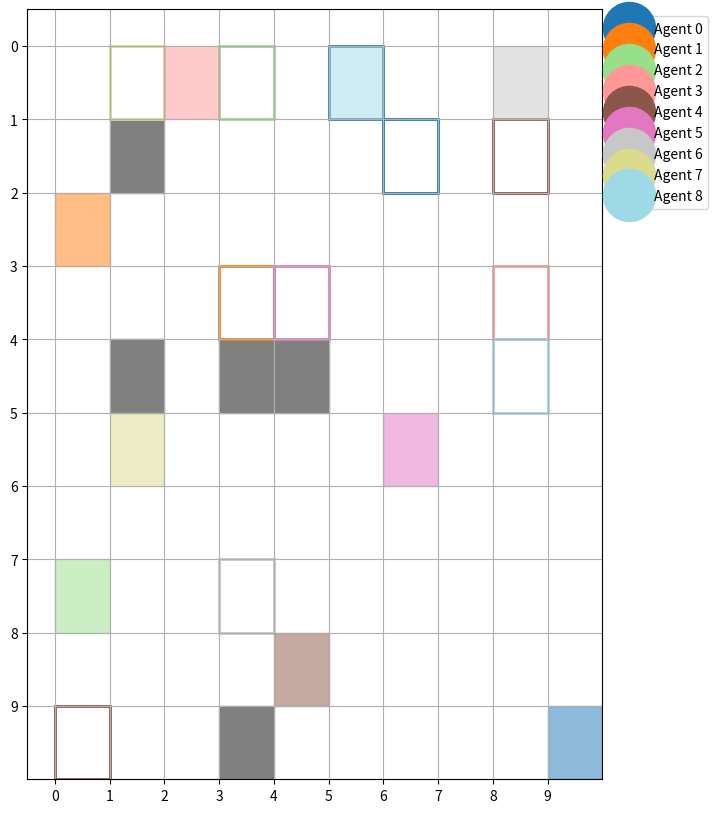

Write the Python code that produced this figure. (Note: this script raises an exception after producing the figure.)
import matplotlib.pyplot as plt
from matplotlib.patches import Rectangle,Polygon
from matplotlib.animation import FuncAnimation
from matplotlib.lines import Line2D
import numpy as np
import heapq


#HOW TO RUN
#run 'pip3 install matplotlib'
#swappable grid exmaples below, simply uncomment the single grid and single agent set you want to test
#and comment out the previous grid and agent set.






import time
start = time.time()

##1 example

# grid = [
#     [0, 0, 0, 0, 0],
#     [0, 1, 1, 0, 0],
#     [0, 1, 0, 1, 0],
#     [0, 0, 0, 0, 0],
#     [0, 0, 0, 0, 0]
# ]



# agents = {
#     0: {'start': (0, 0, 0), 'goal': [(2, 2, 0), (4, 4, 0)]},
#     1: {'start': (1, 3, 0), 'goal': [(3, 1, 0), (1, 0, 0)]},
#     2: {'start': (0, 2, 0), 'goal': [(3, 3, 0), (0, 2, 0)]},
# }




##example 2, slightly larger grid with 2 agents sets to choose from (comment one at a time to individually test), they are the same but in different order


# grid = [
#   [0, 0, 0, 0, 0, 0, 0, 0, 0, 0],
#   [0, 1, 0, 0, 0, 0, 0, 0, 0, 0],
#   [0, 0, 0, 0, 0, 0, 0, 0, 0, 0],
#   [0, 0, 0, 0, 0, 0, 0, 0, 0, 0],
#   [0, 1, 0, 1, 1, 0, 0, 0, 0, 0],  
#   [0, 0, 0, 0, 0, 0, 0, 0, 0, 0],
#   [0, 0, 0, 0, 0, 0, 0, 0, 0, 0],
#   [0, 0, 0, 0, 0, 0, 0, 0, 0, 0],
#   [0, 0, 0, 0, 0, 0, 0, 0, 0, 0],
#   [0, 0, 0, 1, 0, 0, 0, 0, 0, 0],     
# ]

# agents = {
#     0: {'start': (0, 0, 0), 'goal': [(1, 6, 0), (9, 9, 0)]},      
#     1: {'start': (1, 3, 0), 'goal': [(3, 3, 0), (2, 0, 0)]},     
#     2: {'start': (2, 5, 0), 'goal': [(0, 3, 0), (7, 0, 0)]}, 
#     3: {'start': (5, 5, 0), 'goal': [(3, 8, 0), (0, 2, 0)]},          
#     4: {'start': (0, 4, 0), 'goal': [(1, 8, 0), (8, 4, 0)]},     
#     5: {'start': (1, 0, 0), 'goal': [(3, 4, 0), (5, 6, 0)]},       
#     6: {'start': (0, 2, 0), 'goal': [(7, 3, 0), (0, 8, 0)]},       
#     7: {'start': (7, 8, 0), 'goal': [(0, 1, 0), (5, 1, 0)]}, 
#     8: {'start': (0, 6, 0), 'goal': [(4, 8, 0), (0, 5, 0)]}      
# }


# agents = {
#         0: {'start': (1, 0, 0), 'goal': [(3, 4, 0), (5, 6, 0)]},
#         1: {'start': (0, 2, 0), 'goal': [(7, 3, 0), (0, 8, 0)]},
#         2: {'start': (0, 0, 0), 'goal': [(1, 6, 0), (9, 9, 0)]},
#         3: {'start': (1, 3, 0), 'goal': [(3, 3, 0), (2, 0, 0)]}, 
#         4: {'start': (0, 6, 0), 'goal': [(4, 8, 0), (0, 5, 0)]},
#         5: {'start': (7, 8, 0), 'goal': [(0, 1, 0), (5, 1, 0)]},
#         6: {'start': (0, 4, 0), 'goal': [(1, 8, 0), (8, 4, 0)]},  
#         7: {'start': (5, 5, 0), 'goal': [(3, 8, 0), (0, 2, 0)]},
#         8: {'start': (2, 5, 0), 'goal': [(0, 3, 0), (7, 0, 0)]},
# }










##example 3 where I show it working with multiple pickups 

grid = [
  [0, 0, 0, 0, 0, 0, 0, 0, 0, 0],
  [0, 1, 0, 0, 0, 0, 0, 0, 0, 0],
  [0, 0, 0, 0, 0, 0, 0, 0, 0, 0],   
  [0, 0, 0, 0, 0, 0, 0, 0, 0, 0],
  [0, 1, 0, 1, 1, 0, 0, 0, 0, 0],  
  [0, 0, 0, 0, 0, 0, 0, 0, 0, 0],
  [0, 0, 0, 0, 0, 0, 0, 0, 0, 0],
  [0, 0, 0, 0, 0, 0, 0, 0, 0, 0],
  [0, 0, 0, 0, 0, 0, 0, 0, 0, 0],
  [0, 0, 0, 1, 0, 0, 0, 0, 0, 0],     
]





agents = {
    0: {'start': (0, 0, 0), 'goal': [(1, 6, 0), (0, 5, 0), (9, 9, 0)]},      
    1: {'start': (1, 3, 0), 'goal': [(3, 3, 0), (2, 0, 0)]},     
    2: {'start': (2, 5, 0), 'goal': [(0, 3, 0), (7, 0, 0)]}, 
    3: {'start': (5, 5, 0), 'goal': [(3, 8, 0), (0, 2, 0)]},          
    4: {'start': (0, 4, 0), 'goal': [(1, 8, 0), (9, 0, 0), (8, 4, 0)]},     
    5: {'start': (1, 0, 0), 'goal': [(3, 4, 0), (5, 6, 0)]},       
    6: {'start': (0, 2, 0), 'goal': [(7, 3, 0), (0, 8, 0)]},       
    7: {'start': (7, 8, 0), 'goal': [(0, 1, 0), (5, 1, 0)]}, 
    8: {'start': (0, 6, 0), 'goal': [(4, 8, 0), (0, 5, 0)]}      
}






##example 4 with large grid 


# grid = [
#   [0, 0, 0, 0, 0, 0, 0, 0, 0, 0, 1, 0, 0, 1, 0, 1, 0, 1 ,0, 0],#0
#   [0, 1, 0, 0, 0, 0, 0, 0, 0, 0 ,1, 0, 0, 0, 0, 1, 0, 0 ,0, 0],#1
#   [0, 0, 0, 0, 0, 0, 0, 0, 0, 0, 0, 0, 0, 0, 0, 0, 0, 0 ,0, 0],#2
#   [0, 0, 0, 0, 0, 0, 0, 0, 0, 0, 1, 0, 0, 0, 0, 0, 0, 0 ,0, 0],#3
#   [0, 1, 0, 1, 1, 0, 0, 0, 0, 0, 0, 0, 0, 0, 0, 0, 0, 1 ,0, 0],#4
#   [0, 0, 0, 0, 0, 0, 0, 0, 0, 0, 0, 0, 0, 1, 0, 0, 0, 0 ,0, 0],#5
#   [0, 0, 0, 0, 0, 0, 0, 0, 0, 0, 1, 0, 0, 0, 0, 1, 0, 1 ,0, 0],#6
#   [0, 0, 0, 0, 0, 0, 0, 0, 0, 0, 0, 0, 0, 0, 0, 1, 0, 0 ,0, 0],#7
#   [0, 0, 0, 1, 0, 0, 0, 0, 0, 0, 0, 0, 0, 0, 0, 1, 0, 1 ,0, 0],#8 
#   [0, 0, 0, 0, 0, 0, 0, 0, 0, 0, 1, 0, 0, 1, 0, 0, 0, 0 ,0, 0],#9
#   [0, 0, 0, 1, 0, 0, 0, 0, 0, 0, 0, 0, 0, 0, 0, 0, 0, 0 ,0, 0],#10    
#   [0, 0, 0, 0, 0, 0, 0, 0, 0, 0, 0, 0, 0, 0, 0, 1, 0, 0 ,0, 0],#11 
#   [0, 0, 0, 1, 0, 0, 0, 0, 0, 0, 0, 0, 0, 0, 0, 0, 0, 0 ,0, 0],#12    
#   [0, 0, 0, 0, 0, 0, 0, 0, 0, 0, 0, 0, 0, 0, 0, 0, 0, 1 ,0, 0],#13
#   [0, 0, 0, 1, 0, 0, 0, 0, 0, 0, 0, 0, 0, 0, 0, 0, 0, 0 ,0, 0],#14   
#   [0, 0, 0, 0, 0, 0, 0, 0, 0, 0, 0, 0, 0, 0, 0, 1, 0, 0 ,0, 0],#15   
#   [0, 0, 0, 1, 0, 0, 0, 0, 0, 0, 0, 0, 0, 0, 0, 0, 0, 1 ,0, 0],#16   
#   [0, 0, 0, 0, 0, 0, 0, 0, 0, 0, 0, 0, 0, 0, 0, 1, 0, 1 ,0, 0],#17   
#   [0, 0, 0, 1, 0, 0, 0, 0, 0, 0, 0, 0, 0, 0, 0, 0, 0, 1 ,0, 0],#18   
#   [0, 0, 0, 0, 0, 0, 0, 0, 0, 0, 0, 0, 0, 0, 0, 1, 0, 1 ,0, 0] #19   
# ]# 0  1  2  3  4  5  6  7  8  9  10 11 12 13 14 15 16 17 18 19



# agents = {
#     0: {'start': (0, 0, 0), 'goal': [(1, 6, 0), (9, 9, 0)]},      
#     1: {'start': (1, 3, 0), 'goal': [(3, 3, 0), (2, 0, 0)]},     
#     2: {'start': (2, 5, 0), 'goal': [(0, 3, 0), (7, 0, 0)]}, 
#     3: {'start': (5, 5, 0), 'goal': [(3, 8, 0), (0, 2, 0)]},          
#     4: {'start': (0, 4, 0), 'goal': [(1, 8, 0), (8, 4, 0)]},     
#     5: {'start': (1, 0, 0), 'goal': [(3, 4, 0), (5, 6, 0)]},       
#     6: {'start': (0, 2, 0), 'goal': [(7, 3, 0), (0, 8, 0)]},       
#     7: {'start': (7, 8, 0), 'goal': [(0, 1, 0), (5, 1, 0)]}, 
#     8: {'start': (0, 6, 0), 'goal': [(4, 8, 0), (0, 5, 0)]},
#     9: {'start': (9, 8, 0), 'goal': [(13, 1, 0), (10, 18, 0)]},
#    10: {'start': (10, 17, 0), 'goal': [(0, 8, 0), (11, 5, 0)]},
#    11: {'start': (14, 4, 0), 'goal': [(7, 8, 0), (12, 7, 0)]},
#    12: {'start': (13, 2, 0), 'goal': [(13, 19, 0), (13, 5, 0)]},
#    13: {'start': (3, 18, 0), 'goal': [(13, 4, 0), (14, 16, 0)]},
#    14: {'start': (7, 19, 0), 'goal': [(14, 19, 0), (15, 18, 0)]},
#    15: {'start': (18, 0, 0), 'goal': [(10, 8, 0), (16, 5, 0)]},
#    16: {'start': (15, 6, 0), 'goal': [(13, 7, 0), (18, 1, 0)]},
#    17: {'start': (12, 16, 0), 'goal': [(19, 0, 0), (19, 19, 0)]},
# }




























#start is the current node
def heuristic_cost_estimate(start, goal):#as you can only move 4 directions (left right up down)
    return abs(goal[0] - start[0]) + abs(goal[1] - start[1])

# return list of neighbour
def get_neighbors(node, grid):
    x, y, t = node
    neighbors = []
    Possible_Directions = [(0, 1), (1, 0), (0, -1), (-1, 0), (0, 0)]
    for dx, dy in Possible_Directions:
        neighbor_x, neighbor_y = x + dx, y + dy
        if 0 <= neighbor_x < len(grid) and 0 <= neighbor_y < len(grid[0]) and grid[neighbor_x][neighbor_y] != 1:
            t2 = t + 1
            neighbors.append((neighbor_x, neighbor_y, t2))
    return neighbors

#reconstruct path, currrent node is the last node, and goes backwards
def reconstruct_path_from_node(came_from, start_node, current_node):
    path = [(current_node[0], current_node[1])]
    while current_node != start_node:
        if current_node in came_from:
            current_node = came_from[current_node]
            path.append((current_node[0], current_node[1]))
        else:
            break  #Break incase current node isnt in came_from
    return path[::-1]#reverse the path




    #f(n) = g(n) + h(n)       - n is the current vertex
    #where g(n) is the cost of the path from start to next
    #where h(n) is the heuristic estimated cost from vertex n to goal
def a_star(grid, agent_id, start_node, goals, constraints=[]):
    open_set = [(0, start_node)]
    came_from = {}
    g_score = {start_node: 0}
    goal_index = 0
    final_path = []

    while open_set:
        current_cost, (x,y,t)= heapq.heappop(open_set) 
        current_node = (x,y,t)  
        goal_x, goal_y = goals[goal_index][0], goals[goal_index][1]#from first set of goal break down x y 

        if  (x,y) == (goal_x, goal_y):
            #print(f"Camefrom: {came_from}")
            path_to_goal = reconstruct_path_from_node(came_from, start_node, current_node)
            if goal_index != 0:
                path_to_goal = path_to_goal[1:]

            final_path.extend(path_to_goal)#use extend to make it one full list
            start_node = current_node  # Update the start node for the next segment
            
            goal_index += 1
            if goal_index >= len(goals):
                return final_path  
            open_set = [(0, current_node)]
            g_score = {current_node: 0}
            continue

        for neighbor in get_neighbors(current_node, grid):
            x, y, t = neighbor
            if any(constraint[0] == agent_id and constraint[1] == x and constraint[2] == y and constraint[3] == t for constraint in constraints):
                continue

            tentative_g_score = g_score[current_node] + 1
            if neighbor not in g_score or tentative_g_score < g_score[neighbor]:
                g_score[neighbor] = tentative_g_score
                f_score = tentative_g_score + heuristic_cost_estimate((x, y), (goal_x, goal_y))
                heapq.heappush(open_set, (f_score, neighbor))
                came_from[neighbor] = current_node

    return final_path  # Return the path if all goals are reached


#function to generate solution given a list of agents from low level a star search
#Root.solution = find individual paths by the low level()
def Solution_maker(agent_list,constraints):
    path_list = []
    for agent_number, agent_info in agent_list.items(): #loop through the two keys as its dictionary inside of dictionary
        key = agent_number  
        start_value = agent_info['start']#retreaves the value associated with the key
        end_value = agent_info['goal']

        temp_path = a_star(grid,agent_number,start_value,end_value,constraints)
        path_list.append(temp_path)
    return path_list


def detect_conflicts(solution):#conflict detection 

    #this is a list of lists [   [(2,2),(2,3),(3,3)],   [(4,4),(3,4),(3,3 ]  ]
    #collision in timestep 3
    #the max is used to only loop the lenghth of the longest one as another more the values dont need to be checked
    #is should really be the second shortests but for simplicity reasons max is used
    #edge and vertex conflcits 
    
    #VERTEX COLLSION
    for time_step in range (len (max(solution))): #individual timestep of the list, this to vertcially slice and check downwards
        for i in range (len(solution)): #i is the the first path in the list of lists
            for j in range (i+1,len(solution)):#j is another path so when i and j are all searched all coords are checked
                #we start at i+1 as we dont wish to compare the same node
                if time_step < len(solution[i]) and time_step < len(solution[j]):
                    if solution[i][time_step] == solution[j][time_step]:
                        x, y = solution[i][time_step]
                        return[i,j,x,y,time_step]
                        
                    
                #EDGE COLLISION 
                if time_step + 1 < len(solution[i]) and time_step + 1 < len(solution[j]):
                    if solution[i][time_step] == solution[j][time_step + 1] and solution[i][time_step + 1] == solution[j][time_step]:
                        x, y = solution[i][time_step]
                        x2, y2 = solution[j][time_step]
                        return [i,j,x,y,x2,y2,time_step+1]
                    # means theres an edge collision at with two agents at that timestep

    return None


def calculate_cost (solution):
    total = 0 
    for path in solution:
        total+=len(path)
    return total



class CBSNode:
    def __init__(self, solution,constraints, cost):
        self.solution= solution #a dictionary {agent_id: path}
        self.constraints = constraints#a dictionary {agent_id: [(x, y, time_step)]}
        self.cost = cost
    def __lt__(self, other):
        return self.cost < other.cost

def add_constraint_if_new(constraints, new_constraint):
    if new_constraint not in constraints:
        constraints.append(new_constraint)

def cbs(grid, agents): # agents is a dictionary of agents and their start and end goal
    #make new cbs node with {agent id: path}
    print("Starting CBS...")
    initial_empty_constraints = []
    root_solution = (Solution_maker(agents,initial_empty_constraints))
    root_cost = calculate_cost (root_solution)
    root_node = CBSNode(root_solution,initial_empty_constraints,root_cost)
    
    open_set = []
    count_for_heap = 0

    heapq.heappush(open_set,(root_node.cost, count_for_heap,root_node))
    while open_set:
        count_for_heap +=1
        # print("Processing node...")
        current_cost, count , current_node = heapq.heappop(open_set)
        #the current cost n count  is never used but I still need to pop it
        conflict = detect_conflicts(current_node.solution)
        #print("the confliccts : ", conflict)
        if conflict is None:
            return current_node.solution  # No conflicts, solution found
        
        if len(conflict) == 5:   #vertex collision, split conflcit up
            for i in range(2):
                new_constraint = (conflict[i], conflict[2], conflict[3], conflict[4])
                new_constraints_list = current_node.constraints.copy()
                add_constraint_if_new(new_constraints_list, new_constraint)

                new_node = CBSNode(
                        current_node.solution,
                        new_constraints_list,
                        current_node.cost)
                # print("this is the combined contraints",new_node.constraints)
                new_node.solution = Solution_maker(agents, new_node.constraints)

                # for path in new_node.solution:
                #     print("this is path",i, "made from solution maker   ", path)
                # print("new node solution-> ",new_node.solution)
                new_node.cost = calculate_cost(new_node.solution)
                heapq.heappush(open_set, (new_node.cost, count_for_heap, new_node))

        else:#edge conflict 
                #return [i,j,x,y,x2,y2,time_step+1]
                    new_constraint1 = (conflict[0], conflict[4], conflict[5], conflict[6])
                    first_new_constraints_list = current_node.constraints.copy()
                    add_constraint_if_new(first_new_constraints_list, new_constraint1)

                    new_constraint2 = (conflict[1], conflict[2], conflict[3], conflict[6])
                    second_new_constraints_list = current_node.constraints.copy()
                    add_constraint_if_new(second_new_constraints_list, new_constraint1)

                    new_node1 = CBSNode(
                            current_node.solution,
                            first_new_constraints_list,
                            current_node.cost)
                    
                    # print("this is the combined contraints",new_node1.constraints)
                    new_node1.solution = Solution_maker(agents, new_node1.constraints)

                    # for path in new_node.solution:
                    #     print("this is path",i, "made from solution maker   ", path)
                    # print("new node solution-> ",new_node.solution)
                    new_node1.cost = calculate_cost(new_node1.solution)
                    heapq.heappush(open_set, (new_node1.cost, count_for_heap, new_node1))




                    new_node2 = CBSNode(
                            current_node.solution,
                            second_new_constraints_list,
                            current_node.cost)
                    
                    # print("this is the combined contraints",new_node2.constraints)
                    new_node2.solution = Solution_maker(agents, new_node2.constraints)

                    # for path in new_node.solution:
                    #     print("this is path",i, "made from solution maker   ", path)
                    # print("new node solution-> ",new_node.solution)
                    new_node2.cost = calculate_cost(new_node2.solution)
                    heapq.heappush(open_set, (new_node2.cost, count_for_heap, new_node2))




def animate_solution(grid, solutions):
    fig, ax = plt.subplots(figsize=(10, 10))
    plt.subplots_adjust(right=0.7)
    num_agents = len(solutions)  #solutions array  defined
    cmap = plt.get_cmap('tab20')  #A colormap with 20 indivual colors
    agent_colors = [cmap(i) for i in np.linspace(0, 1, num_agents)]
    # agent_colors = ['blue', 'green', 'red', 'yellow']
    
    # Plot the grid
    for y, row in enumerate(grid):
        for x, cell in enumerate(row):
            if cell == 1:  # 1 represents an obstacle
                ax.add_patch(Rectangle((x, y), 1, 1, color='gray'))
    # Plotting parameters
    ax.set_xlim(-0.5, len(grid[0]))
    ax.set_ylim(-0.5, len(grid))
    ax.invert_yaxis()  # Invert the y-axis so (0,0) is at the top left as matlab requires x y and not the usual y x format in code.


    ax.set_xticks([x for x in range(len(grid[0]))])
    ax.set_yticks([y for y in range(len(grid))])
    ax.grid(which='both')












##this is for normal one before i added 
    
# # Highlight edges of pickup locations
#     for agent_id, agent_info in agents.items():
#         pickup_location = agent_info['goal'][0][:2]  # Pickup location (discard the time component)
#         color = agent_colors[agent_id]
#         # Draw a rectangle with a thick border to highlight the edge
#         ax.add_patch(Rectangle((pickup_location[1], pickup_location[0]), 1, 1, fill=False, edgecolor=color, linewidth=2))




    #this is for multi pickup colours!!!
    
    # Highlight edges of all but the last goal locations for each agent
    for agent_id, agent_info in agents.items():
        # Iterate through all goals except the last one
        for pickup_location in agent_info['goal'][:-1]:  # Exclude the last goal
            color = agent_colors[agent_id]
            # Draw a rectangle with a thick border around the pickup location
            ax.add_patch(Rectangle((pickup_location[1], pickup_location[0]), 1, 1, fill=False, edgecolor=color, linewidth=2))








    # for x in range(len(grid[0])):
    #     for y in range(len(grid)):
    #          ax.text(x + 0.5, y + 0.5, f'({x},{y})', ha='center', va='center')
    marker_size = max(10, 750 / (len(grid) + len(grid[0])))
    #make goals coloured
    for i, path in enumerate(solutions): 
        goal_x, goal_y = path[-1][1], path[-1][0]  # Swap x and y for matplotlib's coordinate system
        ax.add_patch(Rectangle((goal_x, goal_y), 1, 1, color=agent_colors[i], alpha=0.5))  # Semi-transparent

    
    #makke a dot for each agent with increased size and specified color
    dots = [plt.plot([], [], 'o', markersize=marker_size, color=agent_colors[i], label=f'Agent {i}')[0] for i in range(len(solutions))]

    #a dot for each agent with increased size
    # dots = [plt.plot([], [], 'o', markersize=10, label=f'Agent {i}')[0] for i in range(len(solutions))]

    #Animation update function
    def update(frame):
        for dot, path in zip(dots, solutions):
            if frame < len(path):
                # Add 0.5 to both coordinates to center the dot in the square
                dot.set_data([path[frame][1] + 0.5], [path[frame][0] + 0.5])
                dot.set_visible(True)
            else:
                # Keep the dot at the final position if the path is complete
                # dot.set_data([path[-1][1] + 0.5], [path[-1][0] + 0.5])
                dot.set_visible(False)
        return dots





    legend = plt.legend(loc='upper left', bbox_to_anchor=(1, 1))
    for handle in legend.legendHandles:
        handle.set_markersize(6)

    plt.get_current_fig_manager().full_screen_toggle() 

    
    # Create animation with slower interval
    anim = FuncAnimation(fig, update, frames=range(max(len(path) for path in solutions)), interval=500, blit=True)  # Slower animation

    
    plt.show()
# animate_solution(grid, solutions)





#since this problem is like the halting problem where
#we dont know whether the program will finish running, or continue to run forever
#must create functions to validate the postions..
    
#check if coords are same as an obstacle or outside of grid
def valid_position_check(position, grid):
    y,x, _ = position
    #check if position is on x and y, and also its not an obstacle 
    valid =  0 <= y < len(grid) and 0 <= x < len(grid[0]) and grid[y][x] == 0
    print(f"Validating position {position}: {valid}")
    return valid


#fucntion to check all agents' positions, assume all are valid to begin with..
def validate_agents_before_cbs(agents, grid):
    all_valid = True
    for agent_id, info in agents.items():
        # Check if both start and goal positions are valid
        start_valid = valid_position_check(info['start'], grid)
        goals_valid = True  # Assume all goals are valid initially

        for goal in info['goal']:
            if  valid_position_check(goal, grid) == False:  
                goals_valid = False  #if one fo the goals fails make it false now 
                break

        if start_valid == False or goals_valid == False:
            all_valid = False  # Mark as invalid if any check fails
            if start_valid == False:
                print(f"Agent {agent_id}'s start position {info['start']} is invalid.")
            if goals_valid == False:
                print(f"One or more of Agent {agent_id}'s goal positions are invalid.")
    return all_valid

#check is any agent have the same start coords
def check_start_positions(agents):
    start_positions = []  
    for agent_id, info in agents.items():
        found_duplicate = False
        for position in start_positions:
            if position == info['start']:
                found_duplicate = True
                break
        if found_duplicate:
            print(f"Conflict detected: Agent {agent_id}'s start position {info['start']} is shared with another agent.")
            return False
        else:
            start_positions.append(info['start'])


    return True  


if check_start_positions(agents) and validate_agents_before_cbs(agents,grid): 
    solutions = cbs(grid, agents)
    end = time.time() 
    duration = end - start 
    print("Time: {} seconds".format(round(duration, 3)))
    animate_solution(grid, solutions)
    if solutions is not None:
        print("Solutions found:")
        for i, path in enumerate(solutions):
            print(f"Agent {i}: {path}")
    else:
        print("No solutions found.")

# end = time.time() 
# duration = end - start 
# print("Time: {} seconds".format(round(duration, 3)))